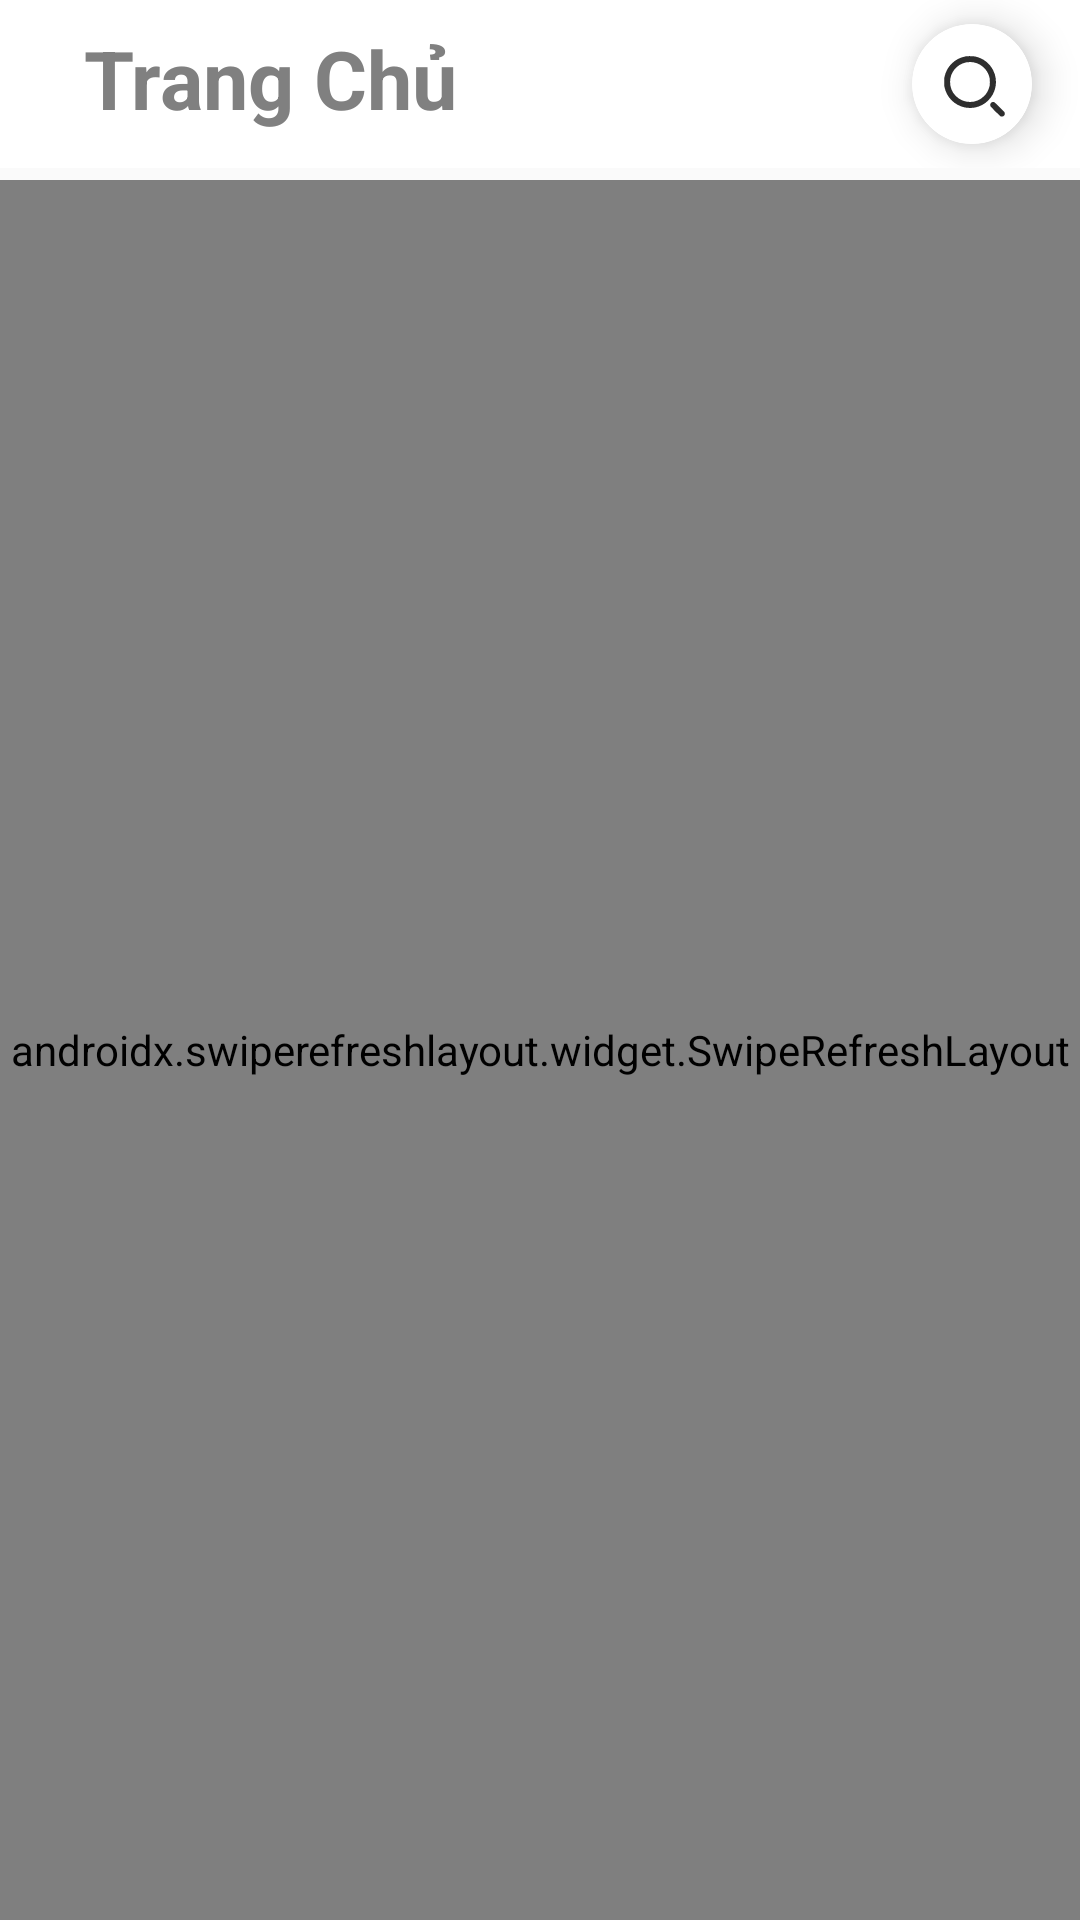

This screen was rendered from an Android layout file. Write that file and the resources it references.
<!-- AndroidManifest.xml: application theme Theme.App_truyen_do_an -->
<!-- res/layout/fragment_trang_chu.xml -->
<?xml version="1.0" encoding="utf-8"?>
<androidx.coordinatorlayout.widget.CoordinatorLayout
    xmlns:android="http://schemas.android.com/apk/res/android"
    xmlns:tools="http://schemas.android.com/tools"
    xmlns:app="http://schemas.android.com/apk/res-auto"
    android:layout_width="match_parent"
    android:layout_height="match_parent"
    android:fillViewport="true"
    tools:context=".ui.trang_chu.trang_chu">

    <androidx.appcompat.widget.Toolbar
        android:id="@+id/toolbar_trang_chu"
        android:layout_width="match_parent"
        android:layout_height="?attr/actionBarSize"
        android:background="@color/white"
        >
        <androidx.constraintlayout.widget.ConstraintLayout
            android:layout_width="match_parent"
            android:layout_height="match_parent">
            <TextView
                android:layout_marginStart="12dp"
                android:layout_marginTop="8dp"
                android:layout_width="match_parent"
                android:layout_height="match_parent"
                android:text="Trang Chủ"
                android:textColor="@color/gray"
                android:textStyle="bold"
                android:textSize="27dp"/>

            <com.google.android.material.card.MaterialCardView
                android:layout_width="wrap_content"
                android:layout_height="wrap_content"
                android:layout_marginEnd="16dp"
                android:layout_marginBottom="8dp"
                app:cardCornerRadius="50dp"
                app:cardElevation="8dp"
                app:strokeWidth="2dp"

                app:layout_constraintBottom_toBottomOf="parent"
                app:layout_constraintEnd_toEndOf="parent">

                <com.google.android.material.imageview.ShapeableImageView
                    android:id="@+id/tim_kiem"
                    android:layout_width="40dp"
                    android:layout_height="40dp"
                    android:src="@drawable/search2"
                    android:tint="@color/black"
                    android:scaleType="centerInside"
                    android:padding="4dp"/>
            </com.google.android.material.card.MaterialCardView>

        </androidx.constraintlayout.widget.ConstraintLayout>
    </androidx.appcompat.widget.Toolbar>

    <androidx.swiperefreshlayout.widget.SwipeRefreshLayout
        android:id="@+id/refreshlayout"
        android:layout_width="match_parent"
        android:layout_marginTop="60dp"
        android:layout_height="match_parent">
        <FrameLayout
            android:layout_width="match_parent"
            android:layout_height="match_parent">
            <androidx.core.widget.NestedScrollView
                android:id="@+id/layput_view"
                android:visibility="visible"
                android:layout_width="match_parent"
                android:layout_height="match_parent">
                <LinearLayout
                    android:layout_width="match_parent"
                    android:layout_height="wrap_content"
                    android:orientation="vertical"
                    android:paddingStart="10dp"
                    android:paddingEnd="10dp">

                    <androidx.viewpager2.widget.ViewPager2
                        android:id="@+id/anh_dau"
                        android:layout_width="match_parent"
                        android:layout_height="220dp" />

                    <LinearLayout
                        android:layout_marginTop="10dp"
                        android:layout_width="match_parent"
                        android:layout_height="wrap_content"
                        android:padding="10dp"
                        android:gravity="center"
                        android:orientation="horizontal">

                        <LinearLayout
                            android:id="@+id/tim_the_loai"
                            android:layout_width="wrap_content"
                            android:layout_height="wrap_content"
                            android:gravity="center"
                            android:orientation="vertical">
                            <ImageButton
                                android:layout_width="60dp"
                                android:layout_height="60dp"
                                android:background="@drawable/background_button_50"
                                android:src="@drawable/the_loai"
                                android:clickable="false"
                                android:focusable="false"
                                />
                            <TextView
                                android:layout_marginTop="10dp"
                                android:textColor="@color/black"
                                android:layout_width="wrap_content"
                                android:layout_height="wrap_content"
                                android:text="Thể loại"/>

                        </LinearLayout>
                        <LinearLayout
                            android:id="@+id/layout_truyen_moi"
                            android:gravity="center"
                            android:layout_width="wrap_content"
                            android:layout_marginStart="100dp"
                            android:layout_height="wrap_content"
                            android:orientation="vertical">
                            <ImageButton
                                android:layout_width="60dp"
                                android:layout_height="60dp"
                                android:background="@drawable/background_button_50"
                                android:src="@drawable/new_key"
                                android:clickable="false"
                                android:focusable="false"
                                />
                            <TextView
                                android:layout_marginTop="10dp"
                                android:textColor="@color/black"
                                android:layout_width="wrap_content"
                                android:layout_height="wrap_content"
                                android:text="Truyện mới"/>
                        </LinearLayout>
                    </LinearLayout>

                    <LinearLayout
                        android:layout_marginTop="10dp"
                        android:layout_width="match_parent"
                        android:layout_height="wrap_content"
                        android:orientation="vertical">
                        <LinearLayout
                            android:layout_width="match_parent"
                            android:layout_height="wrap_content"
                            android:gravity="center_vertical">
                            <TextView
                                android:layout_width="wrap_content"
                                android:layout_height="wrap_content"
                                android:layout_weight="1"
                                android:textSize="18dp"
                                android:textColor="@color/black"
                                android:text="Truyện mới cập nhật"/>

                            <ImageView
                                android:id="@+id/truyen_moi_tt"
                                android:layout_width="wrap_content"
                                android:layout_height="wrap_content"
                                android:src="@drawable/phai_24" />
                        </LinearLayout>
                        <androidx.recyclerview.widget.RecyclerView
                            android:layout_marginTop="5dp"
                            android:id="@+id/truyen_moi"
                            android:layout_width="match_parent"
                            android:layout_height="wrap_content"
                            android:padding="10dp"
                            android:scrollbars="vertical" />
                    </LinearLayout>
                    <LinearLayout
                        android:layout_marginTop="35dp"
                        android:layout_width="match_parent"
                        android:layout_height="wrap_content"
                        android:orientation="vertical">
                        <LinearLayout
                            android:layout_width="match_parent"
                            android:layout_height="wrap_content"
                            android:gravity="center_vertical">
                            <TextView
                                android:layout_width="wrap_content"
                                android:layout_height="wrap_content"
                                android:layout_weight="1"
                                android:textSize="18dp"
                                android:textColor="@color/black"
                                android:text="Truyện Manhwa"/>

                            <ImageView
                                android:id="@+id/truyen_Manhwa_tt"
                                android:layout_width="wrap_content"
                                android:layout_height="wrap_content"
                                android:src="@drawable/phai_24" />
                        </LinearLayout>
                        <androidx.recyclerview.widget.RecyclerView
                            android:layout_marginTop="5dp"
                            android:id="@+id/truyen_Manhwa"
                            android:layout_width="match_parent"
                            android:layout_height="wrap_content"
                            android:padding="10dp"
                            android:scrollbars="vertical" />
                    </LinearLayout>
                </LinearLayout>
            </androidx.core.widget.NestedScrollView>

            <LinearLayout
                android:layout_marginTop="55dp"
                android:visibility="gone"
                android:id="@+id/layout_bao_loi"
                android:layout_width="match_parent"
                android:gravity="center"
                android:layout_height="wrap_content"
                android:orientation="vertical">
                <TextView
                    android:layout_width="wrap_content"
                    android:layout_height="wrap_content"
                    android:textColor="@color/got"
                    android:textStyle="bold"
                    android:textSize="30dp"
                    android:text="không có internet"/>
            </LinearLayout>
        </FrameLayout>
    </androidx.swiperefreshlayout.widget.SwipeRefreshLayout>

</androidx.coordinatorlayout.widget.CoordinatorLayout>
<!-- resources referenced by this layout -->
<resources>
  <color name="black">#FF000000</color>
  <color name="got">#FF0033</color>
  <color name="gray">#808080</color>
  <color name="white">#FFFFFFFF</color>
  <!-- drawable background_button_50 (drawable) -->
  <?xml version="1.0" encoding="utf-8"?>
  <shape xmlns:android="http://schemas.android.com/apk/res/android"
      android:shape="rectangle">
      <gradient
          android:angle="135"
          android:startColor="#7B5CFF"
          android:centerColor="#FF7A9E"
          android:endColor="#FF9070"
          android:type="linear" />
      <corners android:radius="50dp" />
  </shape>
  <!-- drawable new_key: vector/xml drawable (drawable, 3856 chars, omitted) -->
  <!-- drawable phai_24 (drawable) -->
  <vector xmlns:android="http://schemas.android.com/apk/res/android" android:alpha="0.82" android:height="24dp" android:tint="#000000" android:viewportHeight="24" android:viewportWidth="24" android:width="24dp">
        
      <path android:fillColor="@android:color/white" android:pathData="M10,6L8.59,7.41 13.17,12l-4.58,4.59L10,18l6,-6z"/>
      
  </vector>
  <!-- drawable search2 (drawable) -->
  <vector xmlns:android="http://schemas.android.com/apk/res/android" android:alpha="0.82" android:height="512dp" android:viewportHeight="512" android:viewportWidth="512" android:width="512dp">
        
      <path android:fillColor="#000000" android:pathData="M223,108.4c-57.8,10.4 -101.5,52.5 -113.7,109.6 -2.3,10.7 -2.5,41.7 -0.4,52.5 10.9,56 52.6,98.3 108.9,110.7 14.5,3.2 40.7,3.2 55.1,-0 26.8,-6 47.8,-16.9 66.6,-34.4 45.1,-42.3 57.3,-108.4 29.9,-162.9 -19.2,-38.2 -52.4,-64.3 -94.4,-74.1 -11.1,-2.6 -40.9,-3.4 -52,-1.4zM264.1,140.5c22.7,3.9 42.3,14.6 58.7,32 10.1,10.7 17.1,21.8 21.9,34.7 5.6,14.9 6.7,21.4 6.7,38.8 -0.1,13.4 -0.5,16.8 -2.8,25.5 -4.9,18.8 -14.4,35.5 -28,49.1 -42.6,42.5 -110.3,41.7 -152.2,-1.8 -19.5,-20.2 -29.4,-45.1 -29.4,-74 0,-50.2 35.2,-93.4 84.5,-103.8 11.1,-2.3 29.1,-2.6 40.6,-0.5z" android:strokeColor="#00000000"/>
        
      <path android:fillColor="#000000" android:pathData="M365.3,352c-10.1,2.4 -15.2,13 -10.8,22.4 2,4.2 51.2,53.2 54.8,54.5 6.4,2.4 15.2,-0.2 19.1,-5.6 2.6,-3.6 3.3,-12.1 1.3,-15.9 -2.6,-4.9 -54,-55.4 -56.4,-55.4 -1.2,-0 -2.7,-0.2 -3.5,-0.4 -0.7,-0.2 -2.8,-0 -4.5,0.4z" android:strokeColor="#00000000"/>
      
  </vector>
  <!-- drawable the_loai (drawable) -->
  <vector xmlns:android="http://schemas.android.com/apk/res/android" android:alpha="0.82" android:autoMirrored="true" android:height="24dp" android:tint="#000000" android:viewportHeight="24" android:viewportWidth="24" android:width="24dp">
        
      <path android:fillColor="@android:color/white" android:pathData="M4,10.5c-0.83,0 -1.5,0.67 -1.5,1.5s0.67,1.5 1.5,1.5 1.5,-0.67 1.5,-1.5 -0.67,-1.5 -1.5,-1.5zM4,4.5c-0.83,0 -1.5,0.67 -1.5,1.5S3.17,7.5 4,7.5 5.5,6.83 5.5,6 4.83,4.5 4,4.5zM4,16.5c-0.83,0 -1.5,0.68 -1.5,1.5s0.68,1.5 1.5,1.5 1.5,-0.68 1.5,-1.5 -0.67,-1.5 -1.5,-1.5zM7,19h14v-2L7,17v2zM7,13h14v-2L7,11v2zM7,5v2h14L21,5L7,5z"/>
      
  </vector>
  <style name="Theme.App_truyen_do_an" parent="Theme.AppCompat.DayNight.DarkActionBar">
  
          
          <item name="colorPrimary">@color/orange</item>
          <item name="colorPrimaryVariant">@color/purple_700</item>
          <item name="colorOnPrimary">@color/white</item>
          
          <item name="colorSecondary">@color/teal_200</item>
          <item name="colorSecondaryVariant">@color/teal_700</item>
          <item name="colorOnSecondary">@color/black</item>
          
  
          
      </style>
  <color name="orange">#FF9900</color>
  <color name="purple_700">#FF3700B3</color>
  <color name="teal_200">#FF03DAC5</color>
  <color name="teal_700">#FF018786</color>
</resources>
